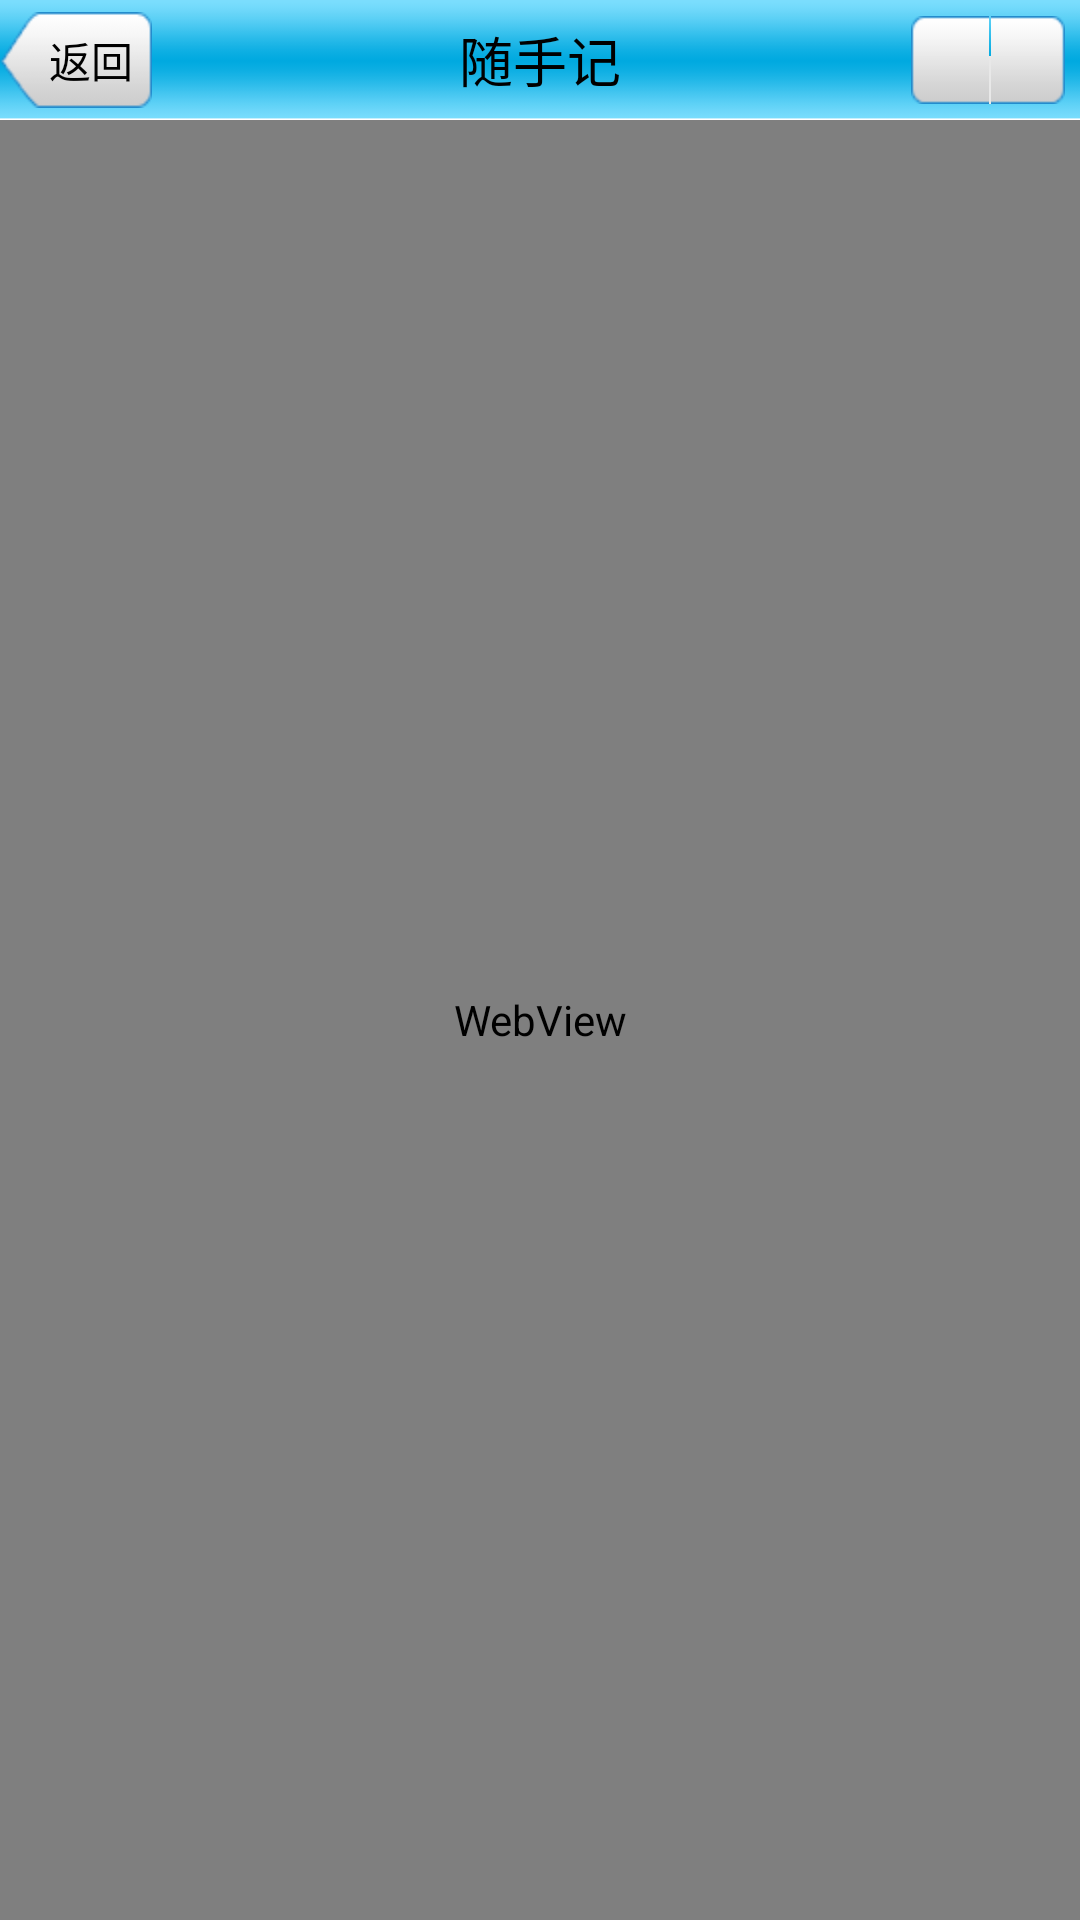

The Android layout XML behind this screen, and the referenced resources:
<!-- AndroidManifest.xml: application theme AppTheme -->
<!-- res/layout/webview.xml -->
<?xml version="1.0" encoding="utf-8"?>
<RelativeLayout xmlns:android="http://schemas.android.com/apk/res/android"
    xmlns:baiduadsdk="http://schemas.android.com/apk/res/com.wuxl.example.suishouji"
    android:layout_width="fill_parent"
    android:layout_height="fill_parent" >

    <include
        android:id="@+id/titlebar"
        android:layout_width="wrap_content"
        android:layout_height="wrap_content"
        layout="@layout/titlebar" />

    <WebView
        android:id="@+id/webview"
        android:layout_width="fill_parent"
        android:layout_height="fill_parent"
        android:layout_below="@id/titlebar" />

    <ProgressBar
        android:id="@+id/mProgress"
        android:layout_width="wrap_content"
        android:layout_height="wrap_content"
        android:layout_alignParentBottom="true"
        android:layout_alignParentRight="true"
        android:layout_marginBottom="52dip"
        android:indeterminateDrawable="@drawable/progress_rotate" />

   
    

    <RelativeLayout
        android:id="@+id/adcontainer"
        android:layout_width="fill_parent"
        android:layout_height="wrap_content"
        android:layout_alignParentBottom="true"
        android:layout_centerInParent="true"
        android:gravity="center"
        android:visibility="gone" >
    </RelativeLayout>

</RelativeLayout>
<!-- res/layout/titlebar.xml (included above) -->
<?xml version="1.0" encoding="utf-8"?>
<RelativeLayout xmlns:android="http://schemas.android.com/apk/res/android"
    android:layout_width="fill_parent"
    android:layout_height="fill_parent"
    android:background="#e1e1e1" >

    

    <RelativeLayout
        android:id="@+id/mrftitlebar"
        android:layout_width="fill_parent"
        android:layout_height="40dp"
        android:background="@drawable/bottom_bar" >

        <Button
            android:id="@+id/back"
            android:layout_width="wrap_content"
            android:layout_height="32dip"
            android:layout_centerVertical="true"
            android:background="@drawable/btnback"
            android:paddingLeft="10dip"
            android:text="@string/txtback"
            android:textColor="#000000" />

        <TextView
            android:id="@+id/title"
            android:layout_width="wrap_content"
            android:layout_height="wrap_content"
            android:layout_centerHorizontal="true"
            android:layout_centerVertical="true"
            android:layout_marginBottom="2dip"
            android:layout_marginTop="2dip"
            android:text="@string/title_activity_main"
            android:textColor="#000000"
            android:textSize="18sp" />

        <Button
            android:id="@+id/btnRight"
            android:layout_width="wrap_content"
            android:layout_height="wrap_content"
            android:layout_alignParentRight="true"
            android:layout_centerVertical="true"
            android:layout_marginRight="5dip"
            android:background="@drawable/btnright"
            android:textColor="#000000" />
    </RelativeLayout>

</RelativeLayout>
<!-- resources referenced by this layout -->
<resources>
  <!-- drawable bottom_bar: png bitmap (drawable-hdpi, 469 bytes) -->
  <!-- drawable btnback (drawable) -->
  <?xml version="1.0" encoding="utf-8"?>
  <selector xmlns:android="http://schemas.android.com/apk/res/android">
  
      <item android:drawable="@drawable/back2" android:state_focused="true" android:state_pressed="false"/>
      <item android:drawable="@drawable/back2" android:state_focused="false" android:state_pressed="true"/>
      <item android:drawable="@drawable/back1"/>
  
  </selector>
  <!-- drawable btnright (drawable) -->
  <?xml version="1.0" encoding="utf-8"?>
  <selector xmlns:android="http://schemas.android.com/apk/res/android">
  
      <item android:drawable="@drawable/btn2" android:state_focused="true" android:state_pressed="false"/>
      <item android:drawable="@drawable/btn2" android:state_focused="false" android:state_pressed="true"/>
      <item android:drawable="@drawable/btn1"/>
  
  </selector>
  <!-- drawable progress_rotate (drawable) -->
  <?xml version="1.0" encoding="UTF-8"?>
  <layer-list xmlns:android="http://schemas.android.com/apk/res/android" >
  
      <item>
          <rotate
              android:drawable="@drawable/progressbar"
              android:duration="300"
              android:fromDegrees="0.0"
              android:pivotX="50.0%"
              android:pivotY="50.0%"
              android:toDegrees="360.0" />
      </item>
  
  </layer-list>
  <string name="title_activity_main">随手记</string>
  <string name="txtback">返回</string>
  <style name="AppTheme" parent="android:Theme.Light" />
  <!-- drawable back2: png bitmap (drawable-hdpi, 1346 bytes) -->
  <!-- drawable back1: png bitmap (drawable-hdpi, 1057 bytes) -->
</resources>
